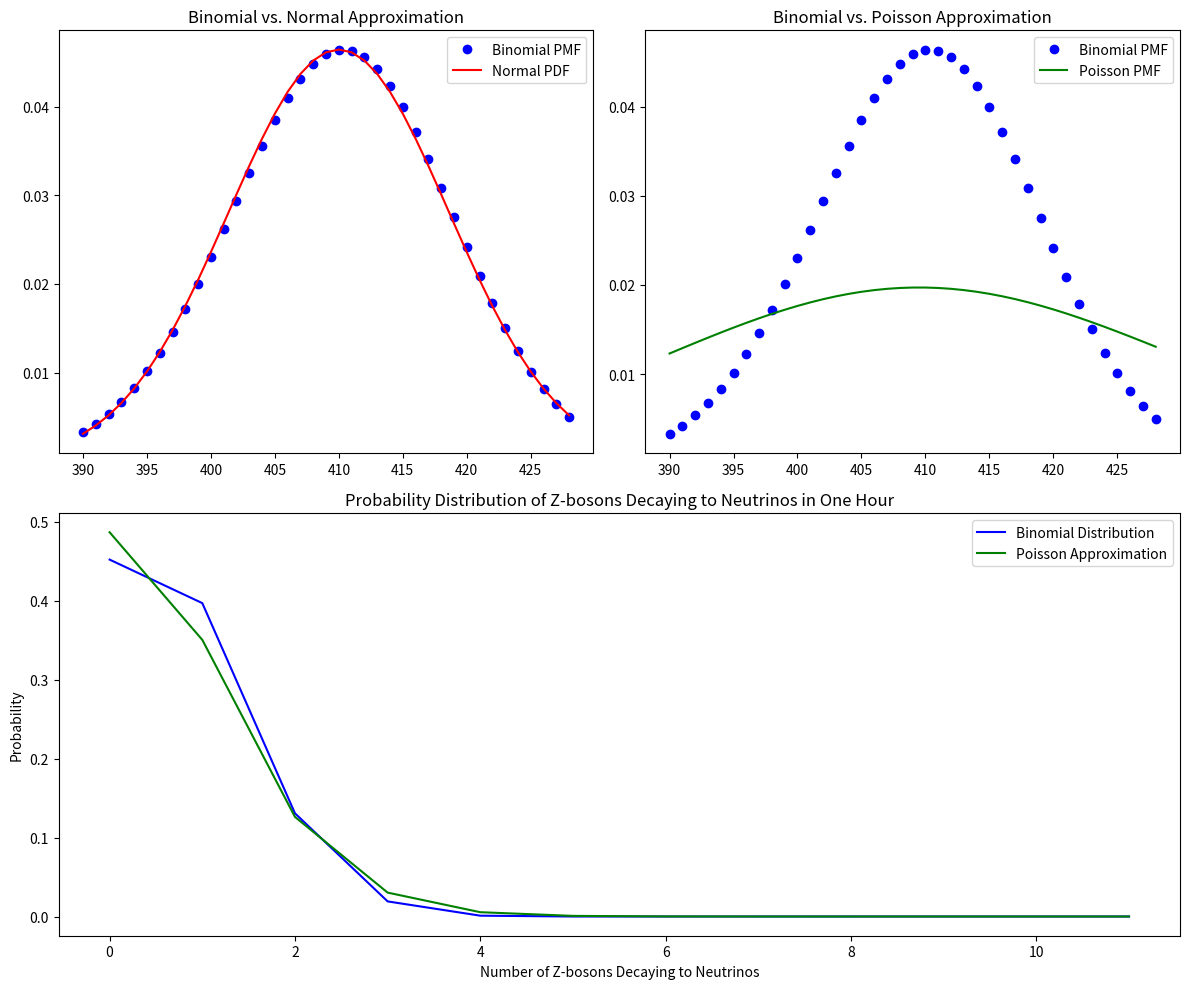

The script that saved this image:
# author: Mert Erol, 20-915-245, merol

import numpy as np
import matplotlib.pyplot as plt
import scipy.integrate as integrate
import scipy.stats as stats
from matplotlib.backends.backend_pdf import PdfPages



def integrate(dist, lower, upper):
    """Integrate the pdf of a distribution between lower and upper.

    Parameters
    ----------
    dist : scipy.stats.rv_continuous
        A scipy.stats distribution object.
    lower : float
        Lower limit of the integration.
    upper : float
        Upper limit of the integration.

    Returns
    -------
    integral : float
        The integral of the pdf between lower and upper.
    """

    integral, error = integrate.quad(dist.pdf, lower, upper)

    return integral #: add your code here


# THIS FUNCTION IS NOT NEEDED, JUST DEMONSTRATION PURPOSE
def example_integrate_shifted_norm(x):
    # to get a "norm distribution" with mean 5 and std 3, we can use
    norm_dist_shifted = stats.norm(loc=5, scale=3)
    # we can then use different methods of the norm_dist_shifted object to calculate
    # the probability density function (pdf) and the cumulative distribution function (cdf)
    # and more.
    # using the cdf we can also calculate the integral of the pdf:
    integrate_4to7 = norm_dist_shifted.cdf(7)- norm_dist_shifted.cdf(4)  # integral form 4 to 7
    # or just write a function that does it for us
    integral_1to10 = integrate(norm_dist_shifted, 1, 10)



def ex1(pdf):
    print("Exercise 1")

    print("\nPart a)")

    n = 4
    p_signal = 0.85

    x = range(n+1)
    probs = [stats.binom.pmf(k, n, p_signal) for k in x]

    plt.figure()
    plt.bar(x, probs)
    plt.xlabel("Number of signals")
    plt.ylabel("Probability")
    plt.title("Porb Dist. for number of signals")
    pdf.savefig()
    plt.close()

    print("\nPart b)")

    p_signal_b = 0.85
    required = 0.99
    efficiency = 0
    n_detec = 1

    while efficiency < required:
        n_detec += 1
        efficiency = 1 - stats.binom.cdf(2, n_detec, p_signal_b)

    print("Minimum number of detectors: ", n_detec)


    print("\nPart c)")
    n_part = 1000
    n_detec_c = 4
    p_signal_c = 0.85
    res = np.random.binomial(n_detec_c, p_signal_c, n_part)

    detected = np.sum(res >= 3)
    print(f"Detected particles with 3 or more: {detected:.3f}")

    plt.figure()
    plt.hist(res, bins = np.arange(6)-0.5, density = True, alpha = 0.7, color = "green")
    plt.xlabel("Number of signals")
    plt.ylabel("Frequency")
    plt.title("Histogram of detected signals (1000 particles)")
    pdf.savefig()
    plt.close()


def ex3():
    print("\nExercise 3")
    mu = 1
    sigma = 0.01
    print("Probabilities:")

    p_a = stats.norm.cdf(1.03, mu, sigma) - stats.norm.cdf(0.97, mu, sigma)
    print(f"(a) Probability of height within [0.97, 1.03]: {p_a:.3f}")

    p_b = stats.norm.cdf(1.00, mu, sigma) - stats.norm.cdf(0.99, mu, sigma)
    print(f"(b) Probability of height within [0.99, 1.00]: {p_b:.3f}")

    p_c = stats.norm.cdf(1.05, mu, sigma) - stats.norm.cdf(0.95, mu, sigma)
    print(f"(c) Probability of height within [0.95, 1.05]: {p_c:.3f}")

    p_d = stats.norm.cdf(1.015, mu, sigma)
    print(f"(d) Probability of height less than 1.015: {p_d:.3f}")
    
def ex4():
    print("Exercise 4")

    n = 500
    p = 0.82

    # a)
    k = 390
    prob_a = 1 - stats.binom.cdf(k - 1, n, p)
    print(f"Probability of detecting 390 or more Z-bosons: {prob_a:.4f}")

    # b)
    mu = n * p
    sigma = np.sqrt(n * p * (1 - p))
    x = np.arange(stats.binom.ppf(0.01, n, p), stats.binom.ppf(0.99, n, p))
    binom_pmf = stats.binom.pmf(x, n, p)
    norm_pdf = stats.norm.pdf(x, mu, sigma)

    # c)
    lambda_poisson = mu
    poisson_pmf = stats.poisson.pmf(x, lambda_poisson)

    # d)
    p_decay_neutrinos = 0.18 
    n_hour = n * (1 / 125)
    x_neutrino = np.arange(0, int(n_hour * 3))
    binom_pmf_neutrinos = stats.binom.pmf(x_neutrino, n_hour, p_decay_neutrinos)
    poisson_pmf_neutrinos = stats.poisson.pmf(x_neutrino, n_hour * p_decay_neutrinos)

    with PdfPages("task_4.pdf") as pdf:
        plt.figure(figsize=(12, 10))

        plt.subplot(221)
        plt.plot(x, binom_pmf, "bo", label="Binomial PMF")
        plt.plot(x, norm_pdf, "r-", label="Normal PDF")
        plt.title("Binomial vs. Normal Approximation")
        plt.legend()

        plt.subplot(222)
        plt.plot(x, binom_pmf, "bo", label="Binomial PMF")
        plt.plot(x, poisson_pmf, "g-", label="Poisson PMF")
        plt.title("Binomial vs. Poisson Approximation")
        plt.legend()

        plt.subplot(212)
        plt.plot(x_neutrino, binom_pmf_neutrinos, "b-", label="Binomial Distribution")
        plt.plot(x_neutrino, poisson_pmf_neutrinos, "g-", label="Poisson Approximation")
        plt.title("Probability Distribution of Z-bosons Decaying to Neutrinos in One Hour")
        plt.xlabel("Number of Z-bosons Decaying to Neutrinos")
        plt.ylabel("Probability")
        plt.legend()

        plt.tight_layout()
        pdf.savefig()
        plt.close()

    print("The plots were successfully saved as 'task_4.pdf'.")

if __name__ == "__main__":
    #with PdfPages("Exercise 1.pdf") as pdf:
    #    ex1(pdf)

    #ex3()  # uncomment to run ex3
    ex4()  # uncomment to run ex4
